2-way image classification set "pytorch_form" from GitHub (smil0025/FYP); label vocabulary: cotton, poly satin.

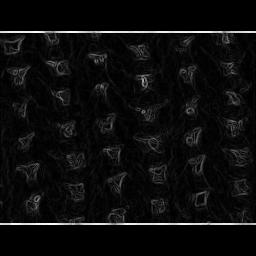
Label: cotton

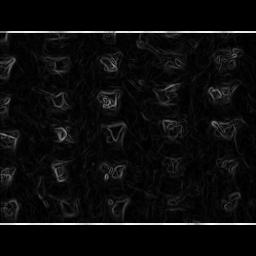
Label: cotton

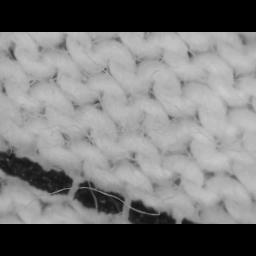
Label: cotton

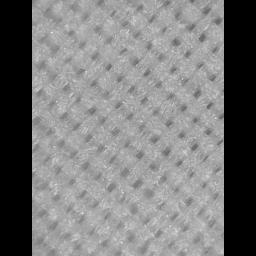
Label: poly satin

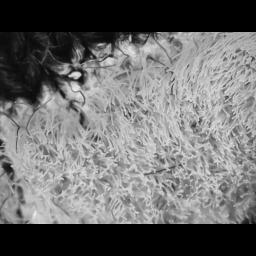
Label: cotton

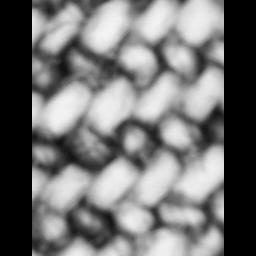
Label: cotton
